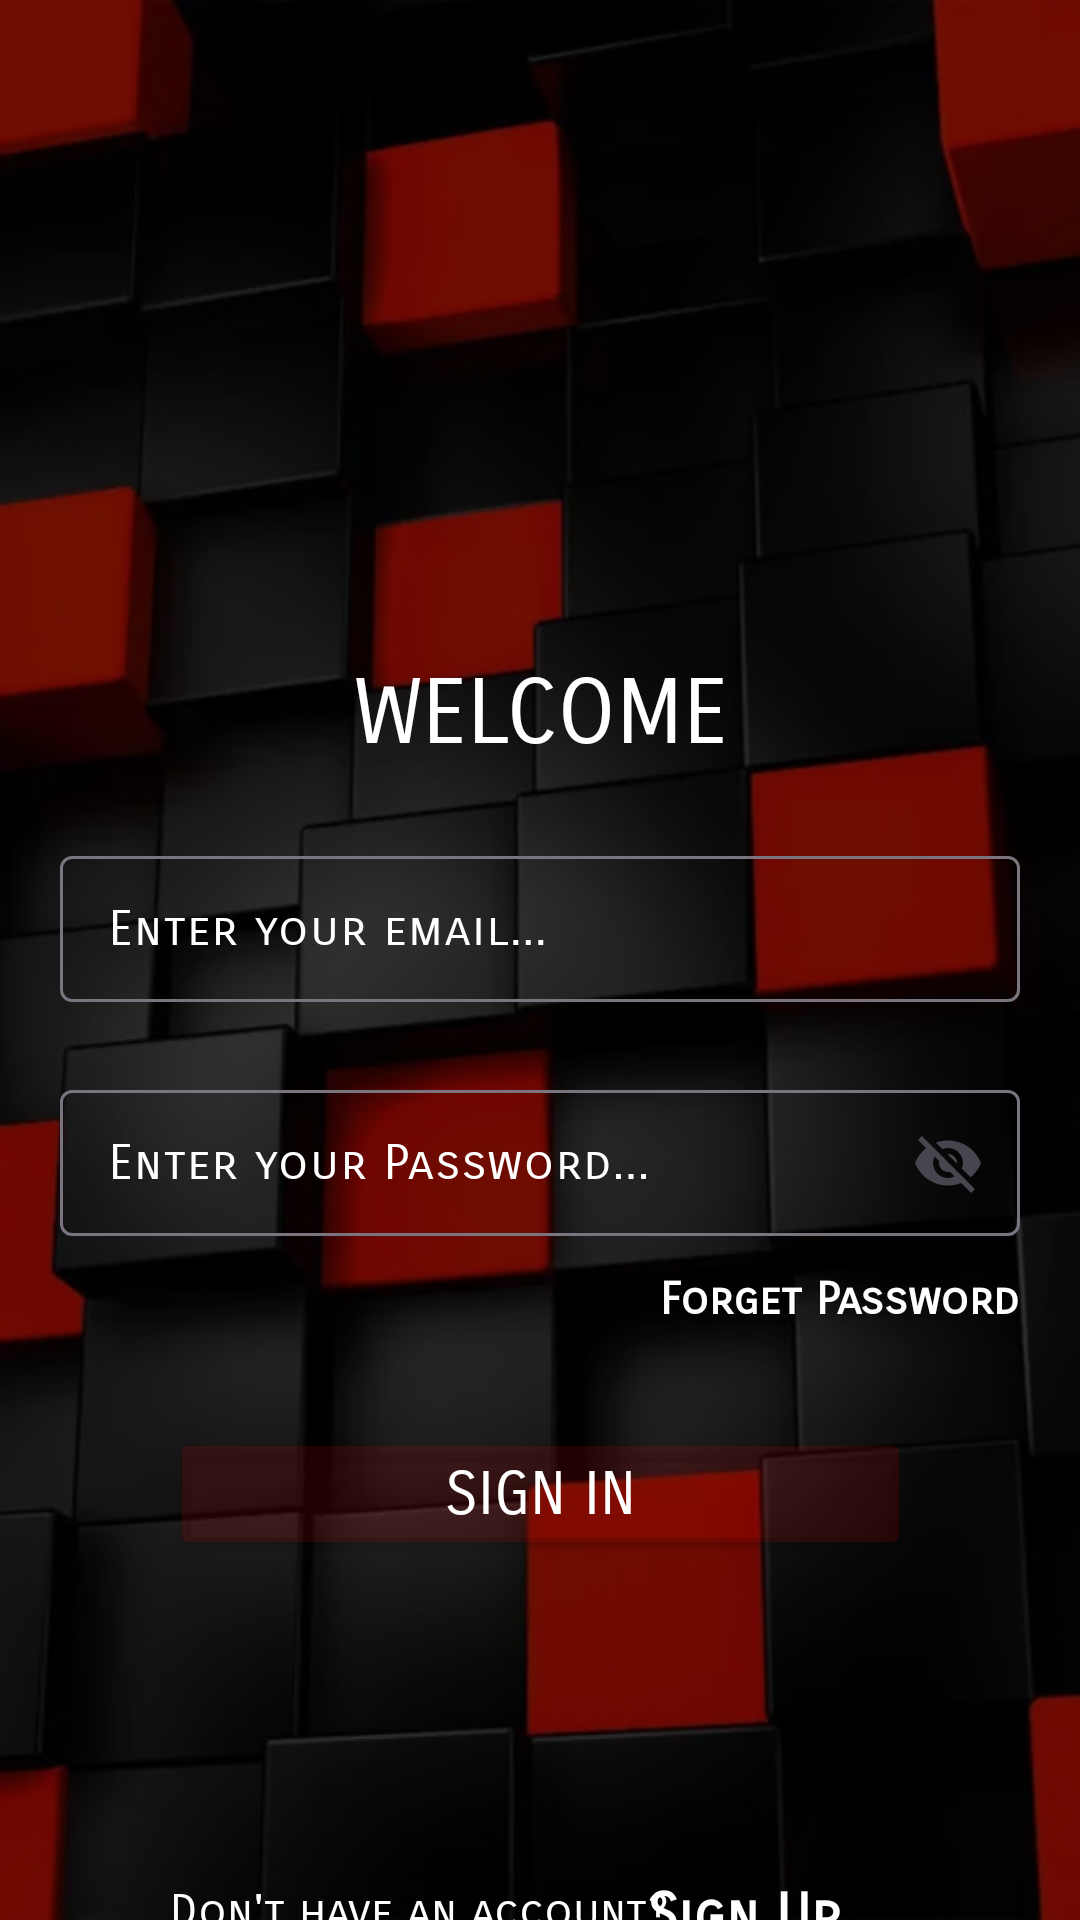

This screen was rendered from an Android layout file. Write that file and the resources it references.
<!-- AndroidManifest.xml: application theme Theme.LoginPage_Two -->
<!-- res/layout/activity_main.xml -->
<?xml version="1.0" encoding="utf-8"?>
<androidx.constraintlayout.widget.ConstraintLayout xmlns:android="http://schemas.android.com/apk/res/android"
    xmlns:app="http://schemas.android.com/apk/res-auto"
    xmlns:tools="http://schemas.android.com/tools"
    android:id="@+id/main"
    android:background="@drawable/backgroundimg"
    android:layout_width="match_parent"
    android:layout_height="match_parent"
    tools:context=".MainActivity">

    <View
        android:id="@+id/shadow"
        android:layout_width="match_parent"
        android:layout_height="match_parent"
        android:background="#90000000"
        app:layout_constraintBottom_toBottomOf="parent"
        app:layout_constraintEnd_toEndOf="parent"
        app:layout_constraintHorizontal_bias="1.0"
        app:layout_constraintStart_toStartOf="parent"
        app:layout_constraintTop_toTopOf="parent"
        app:layout_constraintVertical_bias="0.0" />

    <TextView
        android:id="@+id/titleone"
        android:layout_width="match_parent"
        android:layout_height="wrap_content"
        android:layout_marginTop="220.dp"
        android:fontFamily="sans-serif-smallcaps"
        android:text="WELCOME"
        android:textAlignment="center"
        android:textColor="@color/white"
        android:textSize="30.sp"
        app:layout_constraintEnd_toEndOf="parent"
        app:layout_constraintStart_toStartOf="parent"
        app:layout_constraintTop_toTopOf="parent" />

    <com.google.android.material.textfield.TextInputLayout
        android:id="@+id/inputEmail"
        android:layout_width="match_parent"
        android:layout_height="54dp"
        android:layout_marginHorizontal="20dp"
        android:layout_marginTop="24dp"
        android:hint="Enter your email..."
        android:textColorHint="@color/white"
        app:endIconMode="clear_text"
        app:layout_constraintEnd_toEndOf="parent"
        app:layout_constraintStart_toStartOf="parent"
        app:layout_constraintTop_toBottomOf="@+id/titleone">

        <com.google.android.material.textfield.TextInputEditText
            android:id="@+id/inputNametxt"
            android:layout_width="match_parent"
            android:layout_height="match_parent"
            android:fontFamily="sans-serif-smallcaps"
            android:inputType="text"
            android:textColor="@color/white" />
    </com.google.android.material.textfield.TextInputLayout>

    <com.google.android.material.textfield.TextInputLayout
        android:id="@+id/inputPassword"
        android:layout_width="match_parent"
        android:layout_height="54dp"
        android:layout_marginHorizontal="20dp"
        android:layout_marginTop="24dp"
        android:hint="Enter your Password..."
        android:textColorHint="@color/white"
        app:endIconMode="password_toggle"
        app:layout_constraintEnd_toEndOf="parent"
        app:layout_constraintStart_toStartOf="parent"
        app:layout_constraintTop_toBottomOf="@+id/inputEmail">

        <com.google.android.material.textfield.TextInputEditText
            android:id="@+id/inputPasswordTxt"
            android:layout_width="match_parent"
            android:layout_height="match_parent"
            android:fontFamily="sans-serif-smallcaps"
            android:inputType="text"
            android:textColor="@color/white" />
    </com.google.android.material.textfield.TextInputLayout>

    <TextView
        android:id="@+id/forgetpassTv"
        android:layout_width="wrap_content"
        android:layout_height="wrap_content"
        android:layout_marginTop="12dp"
        android:fontFamily="sans-serif-smallcaps"
        android:text="Forget Password"
        android:textColor="@color/white"
        android:textSize="15.sp"
        android:textStyle="bold"
        app:layout_constraintEnd_toEndOf="@+id/inputPassword"
        app:layout_constraintHorizontal_bias="1.0"
        app:layout_constraintStart_toStartOf="@+id/inputPassword"
        app:layout_constraintTop_toBottomOf="@+id/inputPassword" />

    <Button
        android:id="@+id/signupbtn"
        android:layout_width="247dp"
        android:layout_height="44dp"

        android:layout_marginTop="64dp"


        android:backgroundTint="#20FF0000"
        android:fontFamily="sans-serif-smallcaps"
        android:text="Sign In"
        android:textColor="@color/white"
        android:textSize="20.sp"
        app:layout_constraintEnd_toEndOf="@+id/inputPassword"
        app:layout_constraintStart_toStartOf="@+id/inputPassword"
        app:layout_constraintTop_toBottomOf="@+id/inputPassword" />

    <TextView
        android:id="@+id/alreadysignupTV"
        android:layout_width="wrap_content"
        android:layout_height="wrap_content"
        android:layout_marginTop="108dp"
        android:fontFamily="sans-serif-smallcaps"
        android:text="Don't have an account?"
        android:textColor="@color/white"
        android:textSize="15.sp"
        app:layout_constraintEnd_toEndOf="@+id/signupbtn"
        app:layout_constraintHorizontal_bias="0.0"
        app:layout_constraintStart_toStartOf="@+id/signupbtn"
        app:layout_constraintTop_toBottomOf="@+id/signupbtn" />

    <TextView
        android:id="@+id/siUpTV"
        android:layout_width="wrap_content"
        android:layout_height="wrap_content"
        android:layout_marginTop="107dp"
        android:layout_marginEnd="80dp"
        android:fontFamily="sans-serif-smallcaps"
        android:paddingStart="9.dp"
        android:text="Sign Up"
        android:textColor="@color/white"
        android:textSize="19.dp"
        android:textStyle="bold"
        app:layout_constraintEnd_toEndOf="parent"
        app:layout_constraintTop_toBottomOf="@+id/signupbtn" />
</androidx.constraintlayout.widget.ConstraintLayout>
<!-- resources referenced by this layout -->
<resources>
  <!-- drawable backgroundimg: jpg bitmap (drawable, 13914 bytes) -->
  <style name="Theme.LoginPage_Two" parent="Base.Theme.LoginPage_Two" />
  <style name="Base.Theme.LoginPage_Two" parent="Theme.Material3.DayNight.NoActionBar">
          
          
      </style>
  <!-- not gathered from this repository: default colours our renderer supplied (Android Studio template values) -->
  <color name="white">#FFFFFFFF</color>
</resources>
